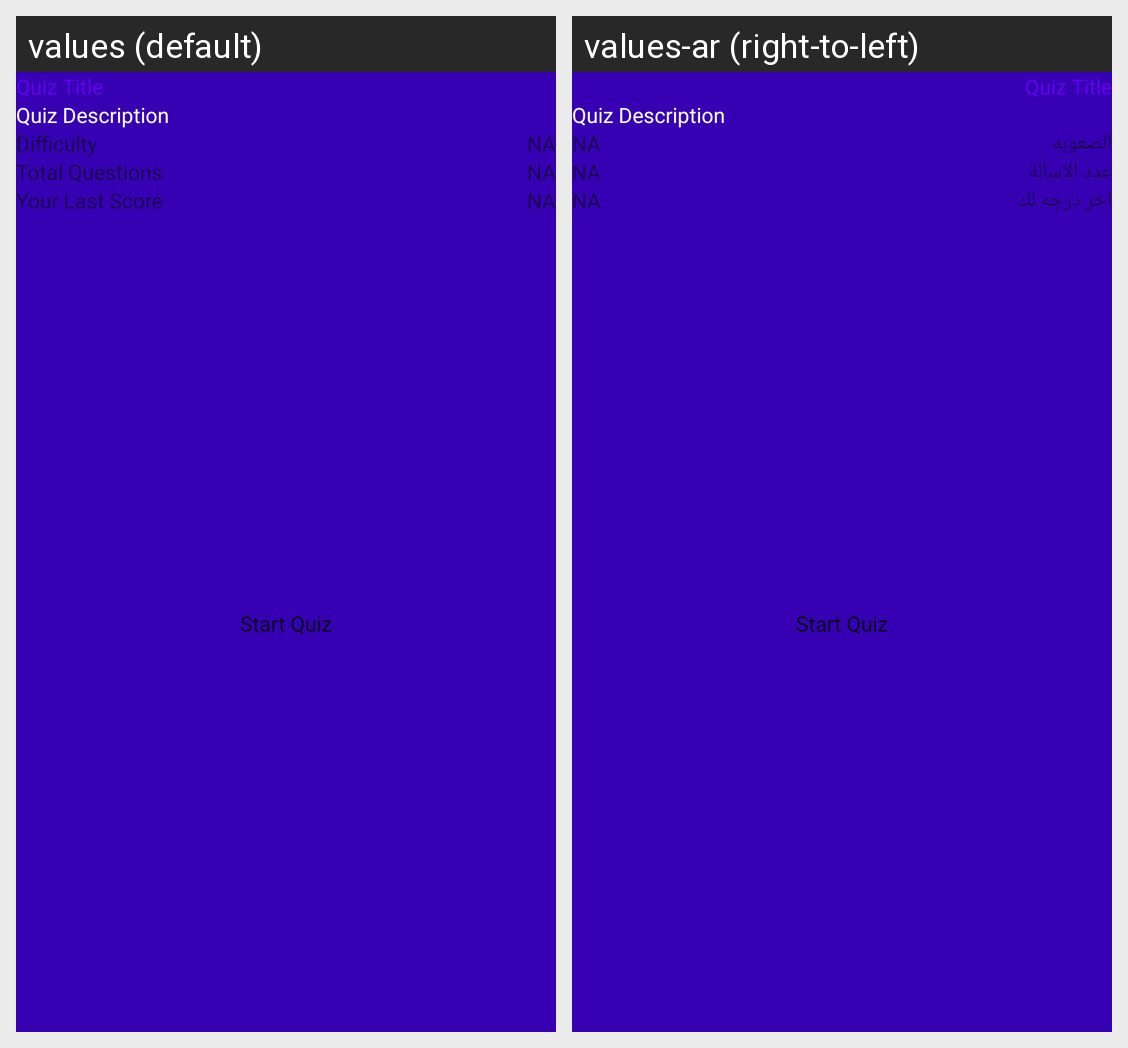

This grid shows one Android layout under two languages. Give, for every string resource on the screen, its name, the default text and each shown locale's text.
Android screen res/layout/fragment_details.xml rendered under 2 locales, left to right: values (default), values-ar (right-to-left). Device: Nexus 5 (rendered at 1080×1920; each locale shown at half size, 540×960, under a caption strip naming it); theme AppTheme.
Strings drawn on this screen, with the default value and each locale's value (text and hints the layout hard-codes, and strings that could not be matched under every locale, appear in the picture but are not listed):

difficulty
  values: Difficulty
  values-ar: الصعوبه

total_questions
  values: Total Questions
  values-ar: عدد الاسألة

your_last_score
  values: Your Last Score
  values-ar: اخر درجه لك
